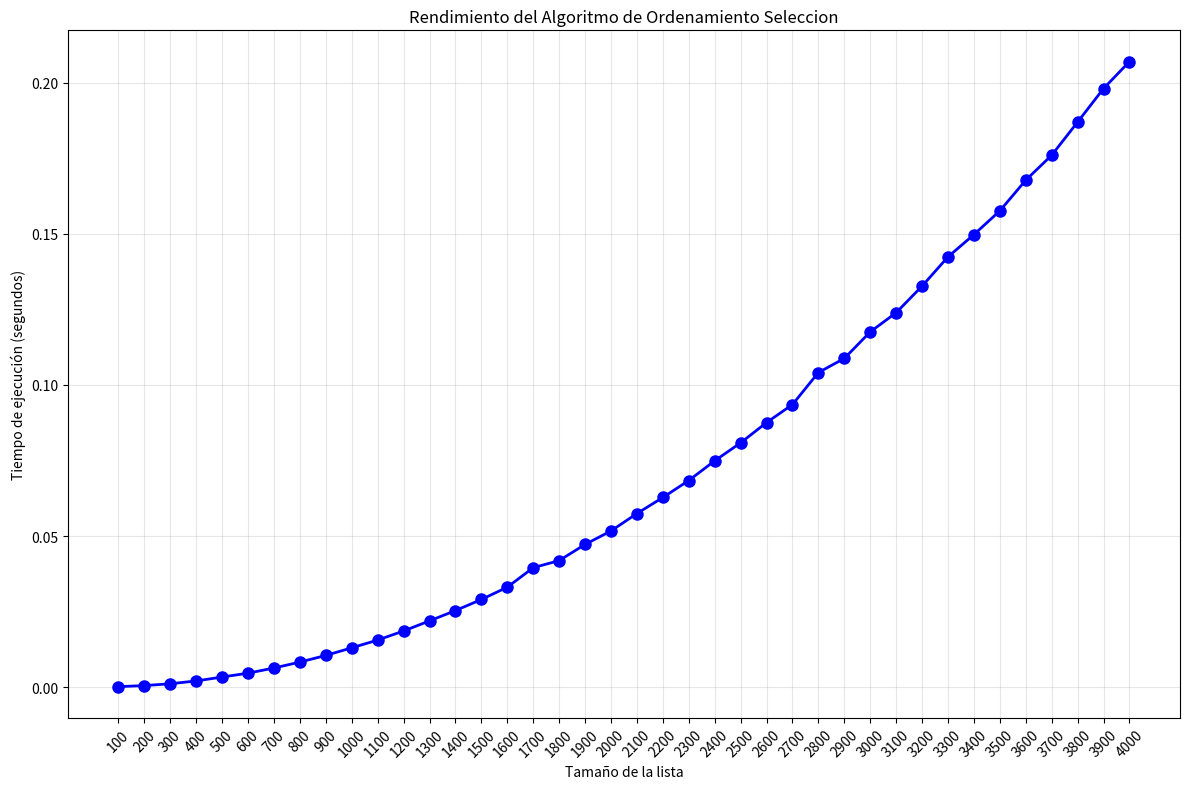

Write Python code to recreate this figure.

import time
import random
import matplotlib.pyplot as plt

#metodo de ordenamiento seleccion
def seleccion(lista):
    """Método de ordenamiento selección."""
    for i in range(0, len(lista)-1):
        minimo = i
        for j in range(i+1, len(lista)):
            if(lista[j] < lista[minimo]):
                minimo = j
        lista[i], lista[minimo] = lista[minimo], lista[i]
    return lista

array = []
size = [100,200,300,400,500,600,700,800,900,1000,1100,1200,1300,1400,1500
,1600,1700,1800,1900,2000,2100,2200,2300,2400,2500,2600,2700,2800,2900,3000,
3100,3200,3300,3400,3500,3600,3700,3800,3900,4000]
execution_times_seleccion = []
#generar lista aleatoria
for i4 in size:
  array = [random.randint(0,100) for _ in range(i4)]

  # Crear una copia de la lista original para preservar el estado desordenado
  array_desordenada = array.copy()

  #iniciar tiempo de ejecucion
  start_time4 = time.perf_counter()
  Lista_ordenada_seleccion = seleccion(array)
  end_time4 = time.perf_counter()

  #fin tiempo de ejecucion
  print(f"tiempo inicial : {start_time4}")
  print(f"tiempo final: {end_time4}")
  #imprimir lista desordenada
  print("lista desordenada:",array_desordenada,"")
  #imprimir lista ordenada
  print(f"lista ordenada: {Lista_ordenada_seleccion}")
  #imprimit los tiempos finales de cada una de las listas
  tiempo_transcurrido = end_time4 - start_time4
  execution_times_seleccion.append(tiempo_transcurrido)
  print(f"Tiempo para la lista de tamaño {i4}: {tiempo_transcurrido} segundos")
  print("\n")




#Imprimimos el resumen completos de resultados
print("-------------------------------------------")
print("/    Resumen de Tiempos de Ejecución       /")
print("-------------------------------------------")
for tam, tiempo in zip(size, execution_times_seleccion):
    print(f"Tamaño: {tam}  ->  Tiempo: {tiempo} segundos")
print("------------------ -------------------------\n")


# Crear la gráfica
plt.figure(figsize=(12, 8))
plt.plot(size, execution_times_seleccion, 'bo-', linewidth=2, markersize=8)
plt.xlabel('Tamaño de la lista')
plt.ylabel('Tiempo de ejecución (segundos)')
plt.title('Rendimiento del Algoritmo de Ordenamiento Seleccion')
plt.grid(True, alpha=0.3)

# Configurar el eje X para mostrar todos los valores
plt.xticks(size, rotation=45)
plt.tight_layout()  # Ajusta el layout para que no se corten las etiquetas
plt.show()

endtime4 = end_time4
lastsize4 = i4